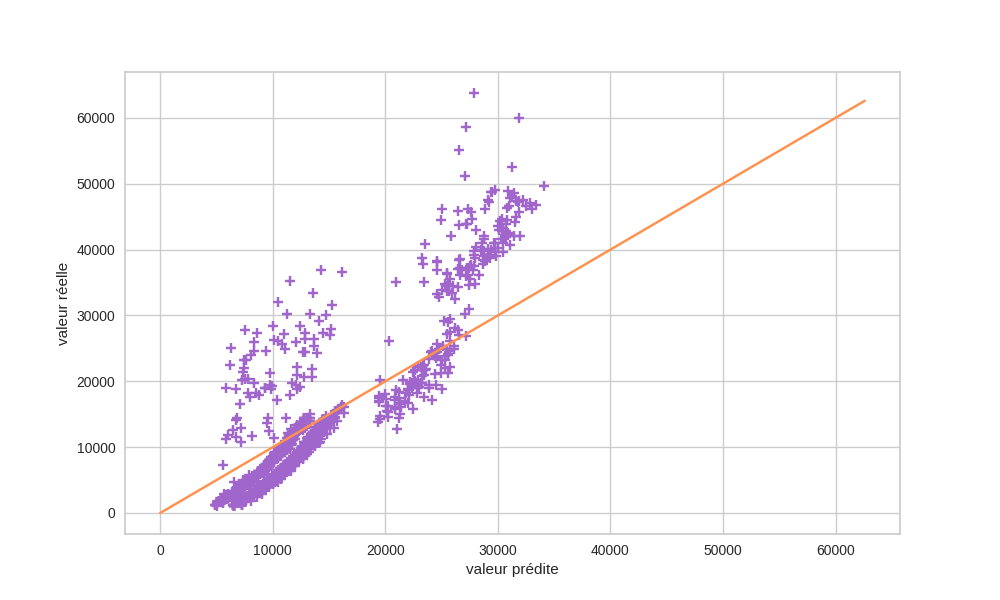

The data file committed next to this chart (first rows):
prediction, réelle
7445, 1824
31988, 42000
5459, 2332
26629, 38512
19500, 20167
9175, 4467
12697, 9725
8827, 3269
21252, 18328
15336, 15020
30879, 42560
10330, 5373
6579, 2897
22002, 16776
5078, 1737
11720, 19749
27918, 63770
10972, 27118
7620, 23289
26808, 36837
8086, 5312
22938, 19023
11310, 12094
5213, 1770
10264, 8782
25486, 34440
11001, 7348
7560, 27724
9580, 6747
13422, 11843
12451, 8343
9851, 4796
6052, 2843
12741, 14450
15513, 15170
15131, 14411
11447, 7446
5389, 1706
11487, 17929
5389, 1705
12330, 9174
13285, 11576
9662, 7325
9078, 6394
9992, 4950
9347, 7154
34105, 49578
8225, 5472
23451, 17663
7023, 2262
9451, 3876
15552, 14591
27458, 37270
31406, 48518
11308, 11083
5305, 1837
5534, 2046
11657, 11742
8335, 3578
8230, 5354
... 963 more rows
